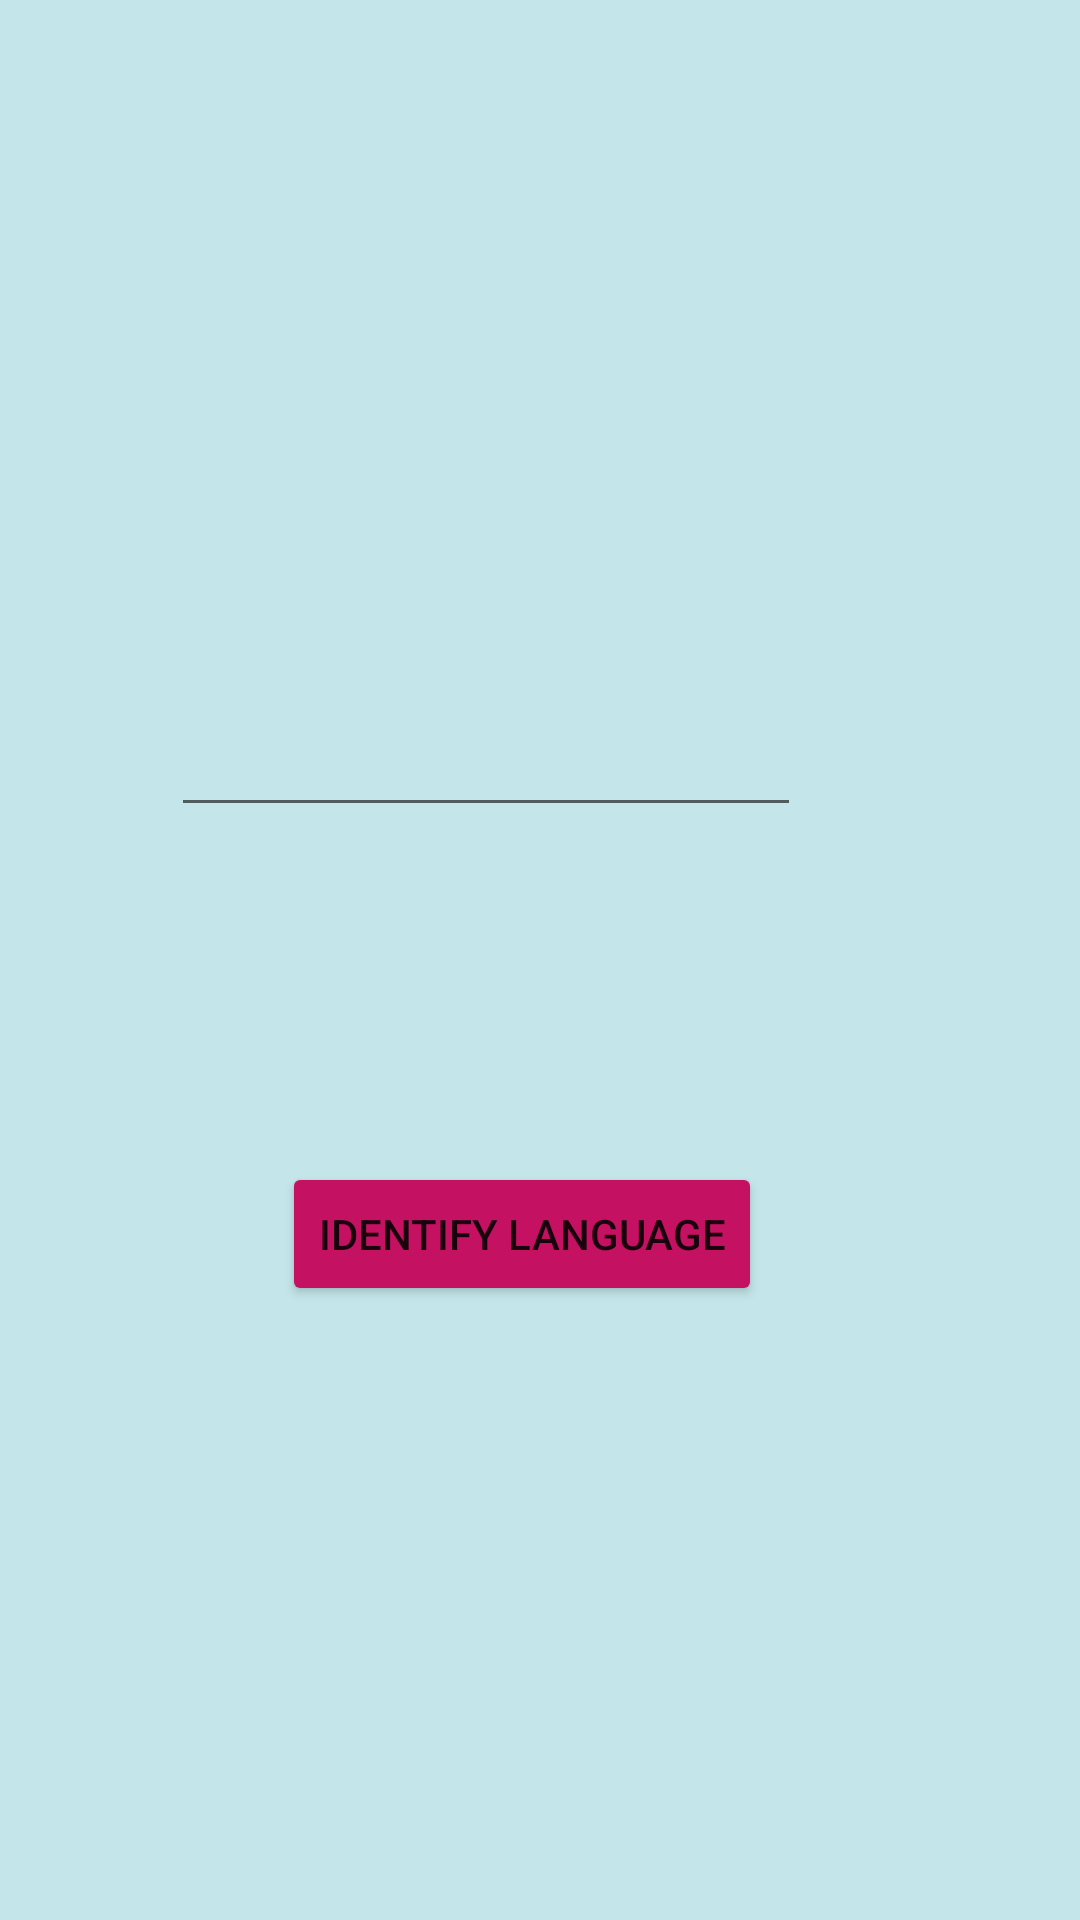

Android layout source for this screen:
<!-- AndroidManifest.xml: application theme Theme.TranslationProjectFinal -->
<!-- res/layout/activity_ident_translat.xml -->
<?xml version="1.0" encoding="utf-8"?>
<androidx.constraintlayout.widget.ConstraintLayout xmlns:android="http://schemas.android.com/apk/res/android"
    xmlns:app="http://schemas.android.com/apk/res-auto"
    xmlns:tools="http://schemas.android.com/tools"
    android:layout_width="match_parent"
    android:layout_height="match_parent"
    android:background="#2979FF"
    android:backgroundTint="#D0B7E1E6"
    tools:context=".MainActivity">

    <TextView
        android:id="@+id/tvlang"
        android:layout_width="wrap_content"
        android:layout_height="wrap_content"
        android:textColor="#000000"
        android:textSize="24sp"
        app:layout_constraintBottom_toBottomOf="parent"
        app:layout_constraintEnd_toEndOf="parent"
        app:layout_constraintStart_toStartOf="parent"
        app:layout_constraintTop_toTopOf="parent" />

    <EditText
        android:id="@+id/etlang"
        android:layout_width="wrap_content"
        android:layout_height="wrap_content"
        android:layout_marginStart="108dp"
        android:layout_marginEnd="93dp"
        android:layout_marginBottom="128dp"
        android:ems="10"
        android:inputType="textPersonName"
        android:minHeight="48dp"
        android:textColor="#000000"
        app:layout_constraintBottom_toBottomOf="parent"
        app:layout_constraintEnd_toEndOf="parent"
        app:layout_constraintHorizontal_bias="1.0"
        app:layout_constraintStart_toStartOf="parent"
        app:layout_constraintTop_toTopOf="parent"
        app:layout_constraintVertical_bias="0.491" />

    <Button
        android:id="@+id/button"
        android:layout_width="wrap_content"
        android:layout_height="wrap_content"
        android:backgroundTint="#C51162"
        android:onClick="ident"
        android:text="Identify Language"
        app:layout_constraintBottom_toBottomOf="parent"
        app:layout_constraintEnd_toEndOf="parent"
        app:layout_constraintHorizontal_bias="0.47"
        app:layout_constraintStart_toStartOf="parent"
        app:layout_constraintTop_toTopOf="parent"
        app:layout_constraintVertical_bias="0.654" />

</androidx.constraintlayout.widget.ConstraintLayout>
<!-- resources referenced by this layout -->
<resources>
  <style name="Theme.TranslationProjectFinal" parent="Theme.MaterialComponents.DayNight.DarkActionBar">
          
          <item name="colorPrimary">@color/purple_500</item>
          <item name="colorPrimaryVariant">@color/purple_700</item>
          <item name="colorOnPrimary">@color/white</item>
          
          <item name="colorSecondary">@color/teal_200</item>
          <item name="colorSecondaryVariant">@color/teal_700</item>
          <item name="colorOnSecondary">@color/black</item>
          
          <item name="android:statusBarColor" tools:targetApi="l">?attr/colorPrimaryVariant</item>
          
      </style>
  <!-- not gathered from this repository: default colours our renderer supplied (Android Studio template values) -->
  <color name="purple_500">#FF6200EE</color>
  <color name="purple_700">#FF3700B3</color>
  <color name="teal_200">#FF03DAC5</color>
  <color name="teal_700">#FF018786</color>
  <color name="black">#FF000000</color>
  <color name="white">#FFFFFFFF</color>
</resources>
